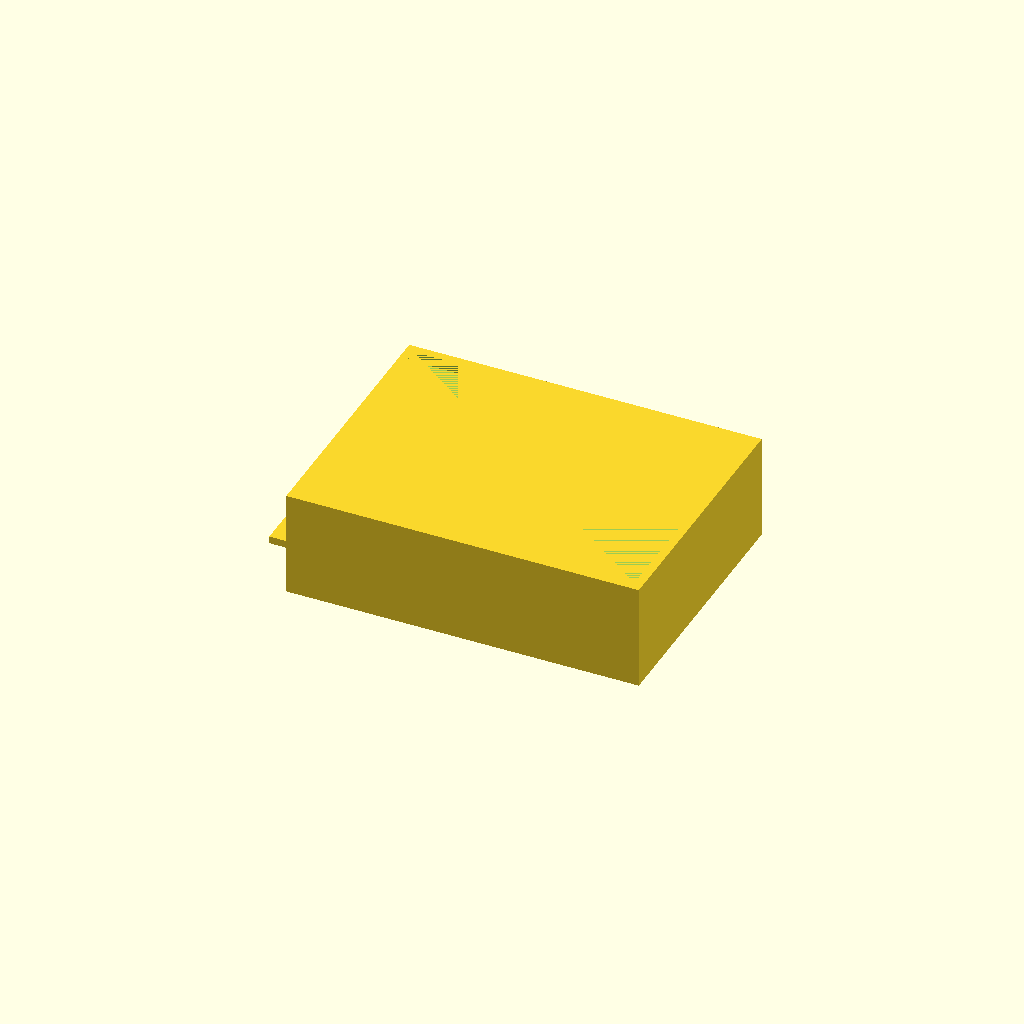
Cell 1: rendered with the file's own defaults.
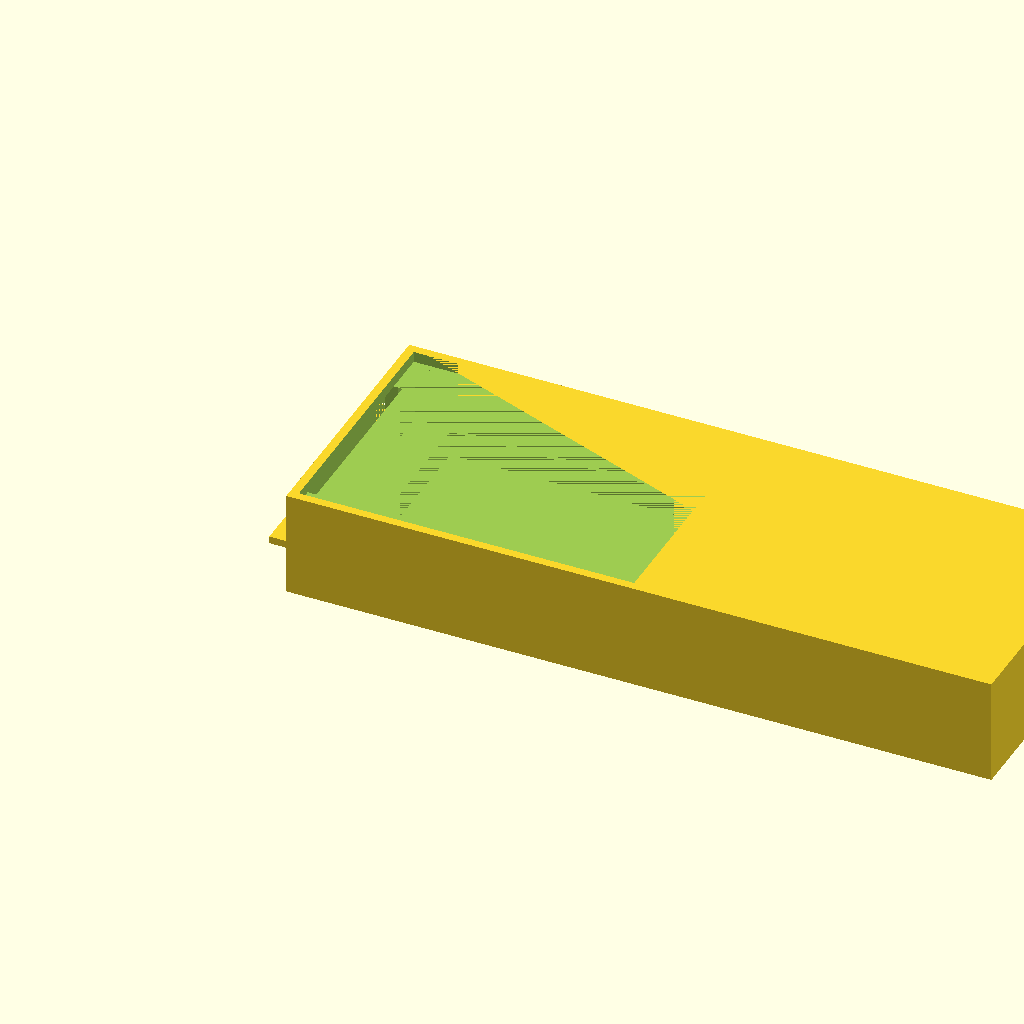
Cell 2 — body_length set to 1.404254, the other parameters unchanged.
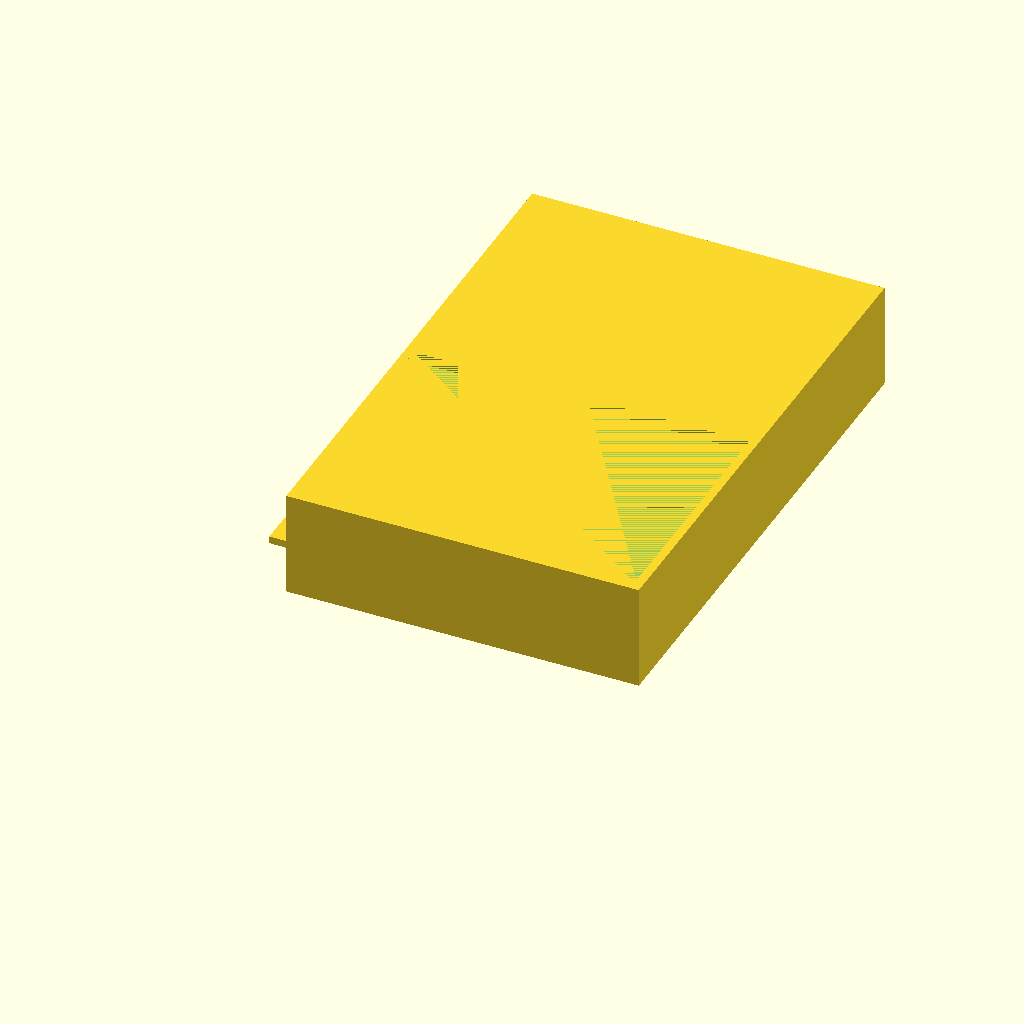
Cell 3: the same model with body_width = 1.049928.
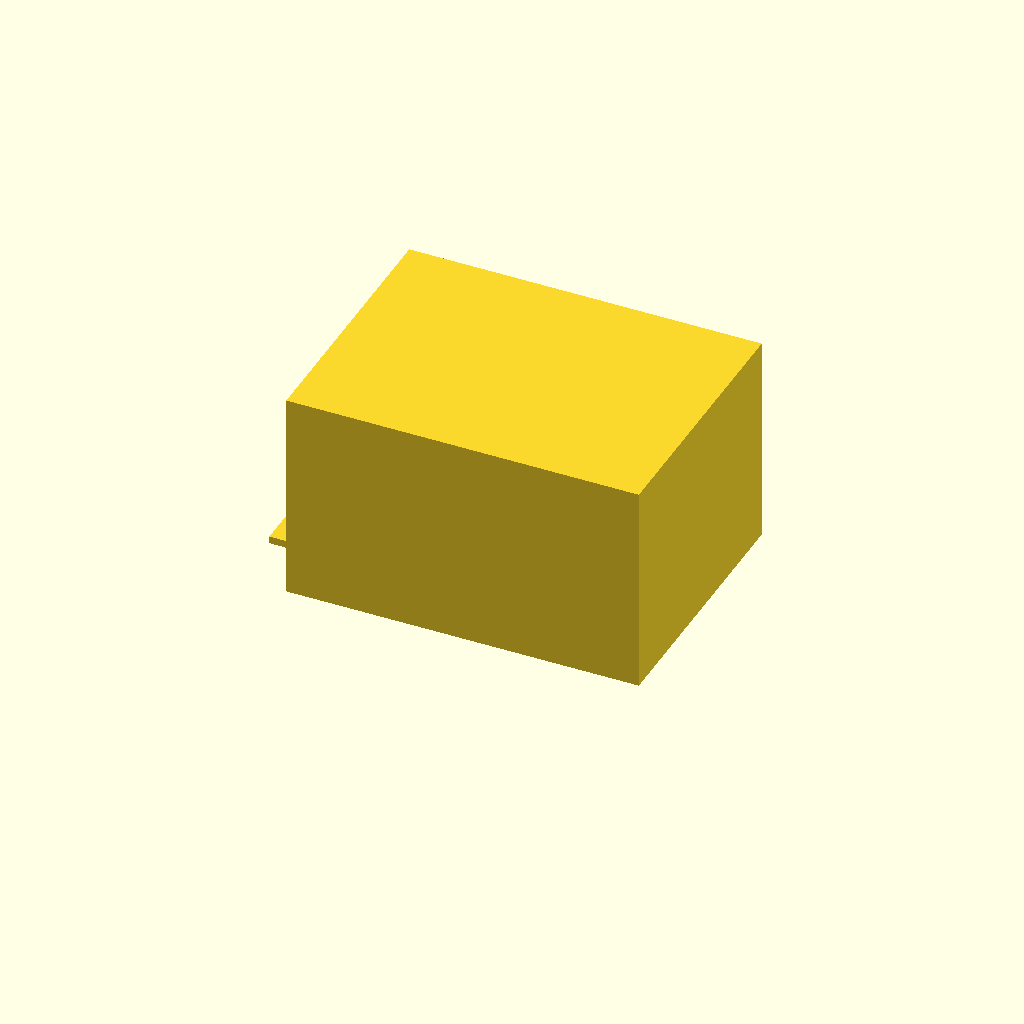
Cell 4: the same model with body_height = 0.4206.
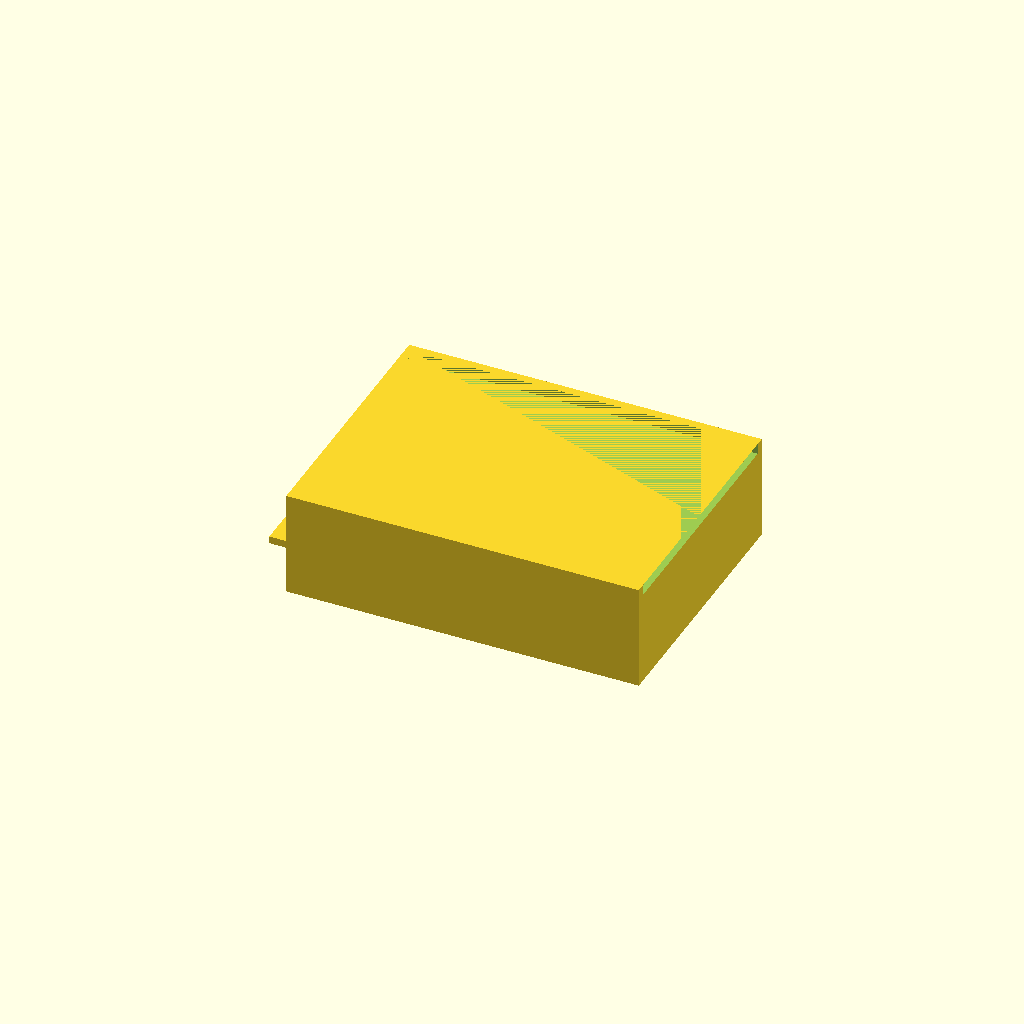
Cell 5 — recess1_length set to 1.335586, the other parameters unchanged.
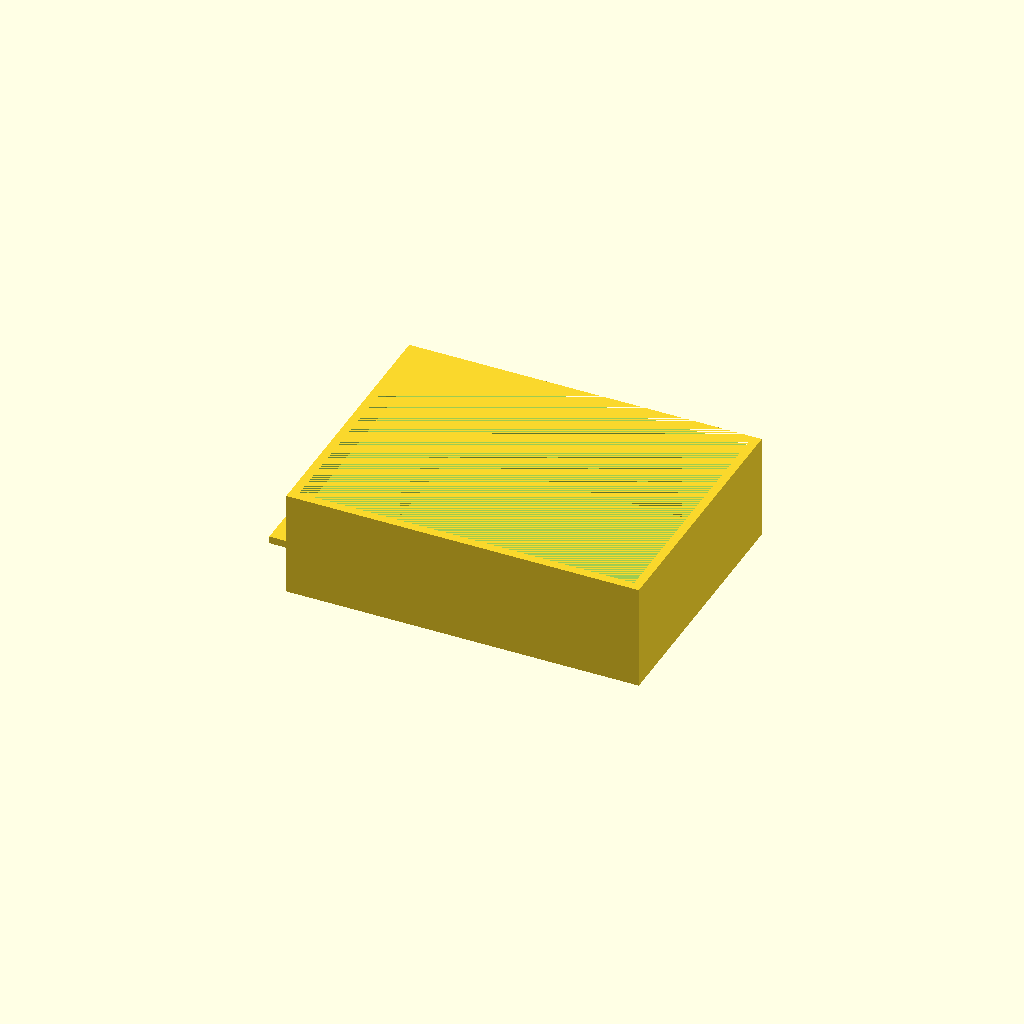
Cell 6: the same model with recess1_width = 0.981262.
All cells are drawn from one camera (rotation 55°, 0°, 25°, orthographic, colour scheme Cornfield), so only the parameter changes between them.
The OpenSCAD source (projects/P3D-Bench/demo/runs/text2cad_0047_00478097_parametric_openscad_glm-reason/generated.scad):
// Main body dimensions
body_length = 0.702127;
body_width = 0.524964;
body_height = 0.2103;

// Shallow top recess
recess1_length = 0.667793;
recess1_width = 0.490631;
recess1_x = 0.0171;       // inset from left edge
recess1_y = 0.0172;        // inset from front edge
recess1_z_bot = 0.1888;    // bottom of recess above underside
recess1_z_top = 0.2103;    // top of recess (body top)

// Deeper contained rectangular cut
recess2_length = 0.650626;
recess2_width = 0.46488;
recess2_x = 0.0257;        // inset from left edge
recess2_y = 0.03;           // inset from front edge
recess2_z_bot = 0.0729;    // bottom of cut above underside
recess2_z_top = 0.1888;    // top of cut

// Lower pocket
recess3_length = 0.567882;
recess3_width = 0.447713;
recess3_x = 0.0999;        // inset from left edge
recess3_y = 0.0386;         // inset from front edge
recess3_z_bot = 0.0215;    // bottom of pocket above underside
recess3_z_top = 0.073;     // top of pocket

// Side projection (added solid)
proj_length = 0.130618;
proj_width = 0.463588;
proj_x = -0.0479;          // overhangs left edge
proj_y = 0.03;              // inset from front edge
proj_z_bot = 0.073;         // bottom of projection above underside
proj_z_top = 0.0876;        // top of projection

// Side recess (rectangular cut at left edge)
side_recess_depth = 0.0343; // depth into body from left (X)
side_recess_length = 0.3674; // extent along Y
side_recess_x = 0;           // starts at left edge
side_recess_y = 0.0546;      // inset from front edge
side_recess_z_bot = 0.0876;  // bottom of recess above underside
side_recess_z_top = 0.1889;  // top of recess

$fn = 32;

difference() {
    // Solid body union
    union() {
        // Main rectangular body
        cube([body_length, body_width, body_height]);

        // Side projection on left edge
        translate([proj_x, proj_y, proj_z_bot])
            cube([proj_length, proj_width, proj_z_top - proj_z_bot]);
    }

    // Shallow top recess
    translate([recess1_x, recess1_y, recess1_z_bot])
        cube([recess1_length, recess1_width, recess1_z_top - recess1_z_bot]);

    // Deeper contained rectangular cut
    translate([recess2_x, recess2_y, recess2_z_bot])
        cube([recess2_length, recess2_width, recess2_z_top - recess2_z_bot]);

    // Lower pocket
    translate([recess3_x, recess3_y, recess3_z_bot])
        cube([recess3_length, recess3_width, recess3_z_top - recess3_z_bot]);

    // Side recess at left edge
    translate([side_recess_x, side_recess_y, side_recess_z_bot])
        cube([side_recess_depth, side_recess_length, side_recess_z_top - side_recess_z_bot]);
}
Parameter table extracted from the source (name, type, default, range or options):
body_length: number, default 0.702127
body_width: number, default 0.524964
body_height: number, default 0.2103
recess1_length: number, default 0.667793
recess1_width: number, default 0.490631
recess1_x: number, default 0.0171
recess1_y: number, default 0.0172
recess1_z_bot: number, default 0.1888
recess1_z_top: number, default 0.2103
recess2_length: number, default 0.650626
recess2_width: number, default 0.46488
recess2_x: number, default 0.0257
recess2_y: number, default 0.03
recess2_z_bot: number, default 0.0729
recess2_z_top: number, default 0.1888
recess3_length: number, default 0.567882
recess3_width: number, default 0.447713
recess3_x: number, default 0.0999
recess3_y: number, default 0.0386
recess3_z_bot: number, default 0.0215
recess3_z_top: number, default 0.073
proj_length: number, default 0.130618
proj_width: number, default 0.463588
proj_x: number, default -0.0479
proj_y: number, default 0.03
proj_z_bot: number, default 0.073
proj_z_top: number, default 0.0876
side_recess_depth: number, default 0.0343
side_recess_length: number, default 0.3674
side_recess_x: number, default 0
side_recess_y: number, default 0.0546
side_recess_z_bot: number, default 0.0876
side_recess_z_top: number, default 0.1889
